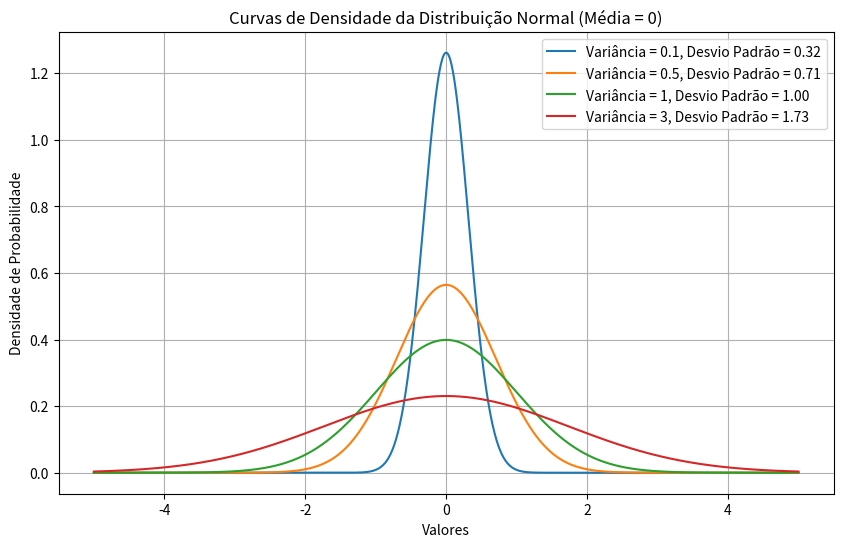

The matplotlib source for this figure:
'''
Rotina para demonstrar distribuição gaussiana
[redacted]
'''
import numpy as np
import matplotlib.pyplot as plt
from scipy.stats import norm

# Parâmetros da distribuição normal
mean = 0  # média nula
variances = [0.1, 0.5, 1, 3]  # variâncias
x = np.linspace(-5, 5, 1000)  # intervalo de valores para o eixo x

# Plotando as curvas de densidade para cada variância
plt.figure(figsize=(10, 6))
for var in variances:
    std_dev = np.sqrt(var)  # desvio padrão
    pdf = norm.pdf(x, mean, std_dev)  # função de densidade de probabilidade
    plt.plot(x, pdf, label=f'Variância = {var}, Desvio Padrão = {std_dev:.2f}')

# Configurações do gráfico
plt.title('Curvas de Densidade da Distribuição Normal (Média = 0)')
plt.xlabel('Valores')
plt.ylabel('Densidade de Probabilidade')
plt.legend()
plt.grid(True)
plt.show()
